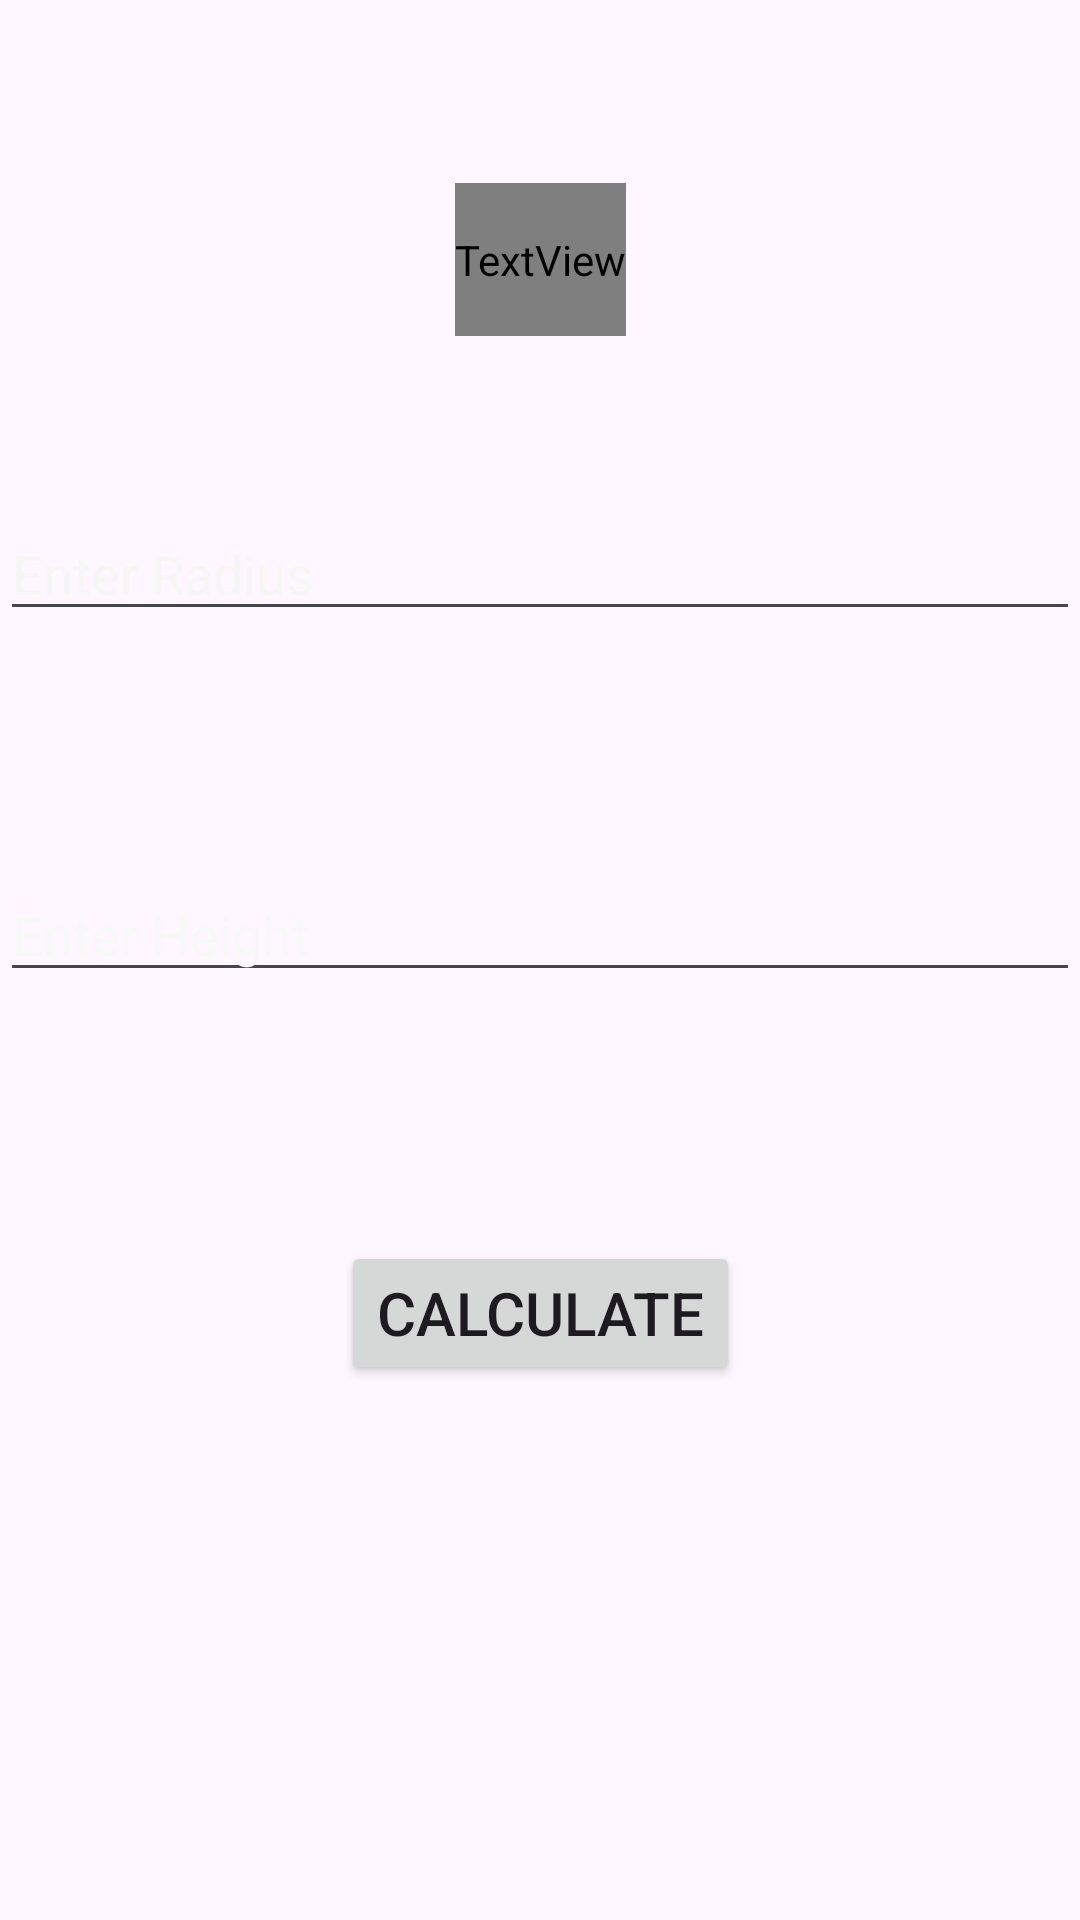

Here is an Android app screen rendered from its layout file. Give the layout XML and the strings, colors and styles it references.
<!-- AndroidManifest.xml: application theme Theme.VolumeCalc -->
<!-- res/layout/activity_cylinder.xml -->
<?xml version="1.0" encoding="utf-8"?>
<androidx.constraintlayout.widget.ConstraintLayout xmlns:android="http://schemas.android.com/apk/res/android"
    xmlns:app="http://schemas.android.com/apk/res-auto"
    xmlns:tools="http://schemas.android.com/tools"
    android:id="@+id/main"
    android:layout_width="match_parent"
    android:layout_height="match_parent"
    android:background="@drawable/back2"
    tools:context=".Cylinder">

    <TextView
        android:id="@+id/textView9"
        android:layout_width="wrap_content"
        android:layout_height="51dp"
        android:layout_marginStart="177dp"
        android:layout_marginTop="61dp"
        android:layout_marginEnd="177dp"
        android:fontFamily="@font/allerta"
        android:text="Cylinder"
        android:textColor="#FAF8F8"
        android:textSize="34sp"
        app:layout_constraintEnd_toEndOf="parent"
        app:layout_constraintStart_toStartOf="parent"
        app:layout_constraintTop_toTopOf="parent" />

    <EditText
        android:id="@+id/editTextText5"
        android:layout_width="0dp"
        android:layout_height="wrap_content"
        android:layout_marginTop="57dp"
        android:ems="10"
        android:hint="Enter Radius"
        android:inputType="text"
        android:textColor="#F2EDED"
        android:textColorHint="#F8F5F5"
        app:layout_constraintEnd_toEndOf="parent"
        app:layout_constraintStart_toStartOf="parent"
        app:layout_constraintTop_toBottomOf="@+id/textView9" />

    <EditText
        android:id="@+id/editTextText6"
        android:layout_width="0dp"
        android:layout_height="wrap_content"
        android:layout_marginTop="79dp"
        android:ems="10"
        android:hint="Enter Height"
        android:inputType="text"
        android:textColor="#F6F2F2"
        android:textColorHint="#F8F8F8"
        app:layout_constraintEnd_toEndOf="parent"
        app:layout_constraintStart_toStartOf="parent"
        app:layout_constraintTop_toBottomOf="@+id/editTextText5" />

    <Button
        android:id="@+id/button4"
        android:layout_width="wrap_content"
        android:layout_height="wrap_content"
        android:layout_marginTop="83dp"
        android:text="Calculate"
        android:textSize="20sp"
        app:layout_constraintEnd_toEndOf="parent"
        app:layout_constraintStart_toStartOf="parent"
        app:layout_constraintTop_toBottomOf="@+id/editTextText6" />

    <TextView
        android:id="@+id/textView11"
        android:layout_width="0dp"
        android:layout_height="wrap_content"
        android:layout_marginStart="20dp"
        android:layout_marginTop="72dp"
        android:shadowColor="#F6EEEE"
        android:textColor="#F0EFEF"
        android:textSize="20sp"
        app:layout_constraintEnd_toEndOf="parent"
        app:layout_constraintStart_toStartOf="parent"
        app:layout_constraintTop_toBottomOf="@+id/button4" />
</androidx.constraintlayout.widget.ConstraintLayout>
<!-- resources referenced by this layout -->
<resources>
  <style name="Theme.VolumeCalc" parent="Base.Theme.VolumeCalc" />
  <style name="Base.Theme.VolumeCalc" parent="Theme.Material3.DayNight.NoActionBar">
          
          
      </style>
</resources>
